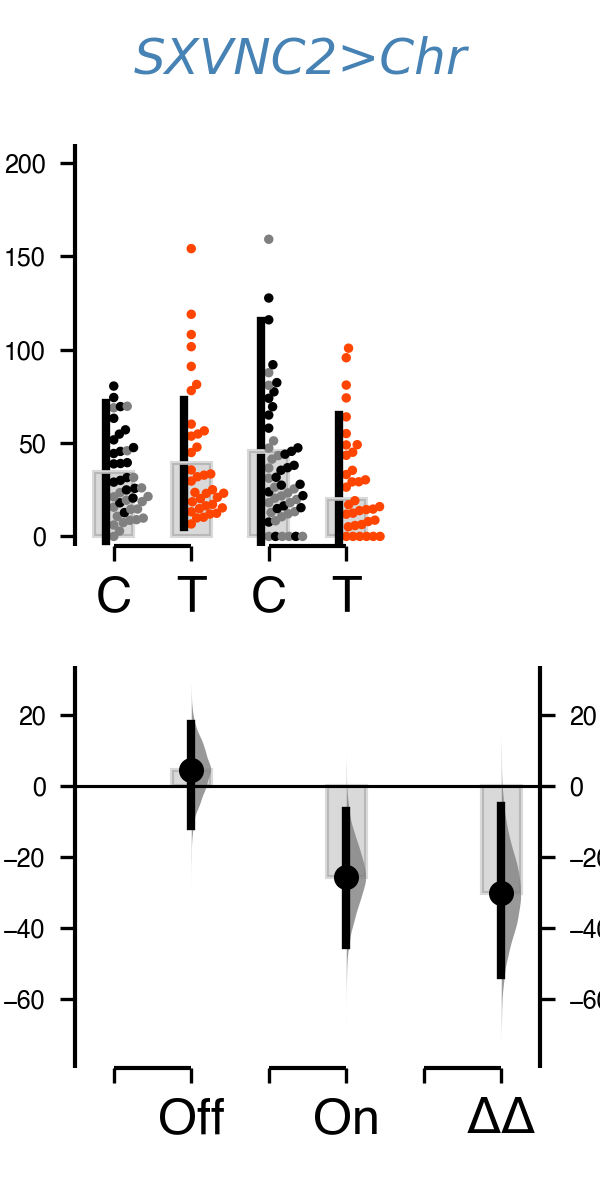

The data file committed next to this chart (first rows):
, index, Genotype, Status, Light, Meal Size
0, 1, SXVNC2/w, Ctrl, Red Light Off, 29.99
1, 2, SXVNC2/w, Ctrl, Red Light Off, 31.46
2, 3, Chr/w, Ctrl, Red Light Off, 14.66
3, 4, SXVNC2/w, Ctrl, Red Light Off, 80.46
4, 5, SXVNC2/w, Ctrl, Red Light Off, 20.49
5, 7, SXVNC2/w, Ctrl, Red Light Off, 74.32
6, 8, Chr/w, Ctrl, Red Light Off, 14.86
7, 9, SXVNC2/w, Ctrl, Red Light Off, 25.72
8, 10, Chr/w, Ctrl, Red Light Off, 9.789
9, 11, Chr/w, Ctrl, Red Light Off, 15.64
10, 12, Chr/w, Ctrl, Red Light Off, 6.104
11, 13, Chr/w, Ctrl, Red Light Off, 14.54
12, 14, Chr/w, Ctrl, Red Light Off, 8.966
13, 21, SXVNC2/w, Ctrl, Red Light Off, 17.98
14, 23, SXVNC2/w, Ctrl, Red Light Off, 12.72
15, 34, Chr/w, Ctrl, Red Light Off, 10.73
16, 44, Chr/w, Ctrl, Red Light Off, 0.0
17, 47, Chr/w, Ctrl, Red Light Off, 11.94
18, 53, Chr/w, Ctrl, Red Light Off, 31.56
19, 54, SXVNC2/w, Ctrl, Red Light Off, 57.04
20, 55, Chr/w, Ctrl, Red Light Off, 68.84
21, 56, Chr/w, Ctrl, Red Light Off, 8.612
22, 57, SXVNC2/w, Ctrl, Red Light Off, 22.64
23, 58, SXVNC2/w, Ctrl, Red Light Off, 14.87
24, 59, SXVNC2/w, Ctrl, Red Light Off, 63.2
25, 60, Chr/w, Ctrl, Red Light Off, 21.35
26, 61, SXVNC2/w, Ctrl, Red Light Off, 54.73
27, 62, SXVNC2/w, Ctrl, Red Light Off, 38.81
28, 63, Chr/w, Ctrl, Red Light Off, 2.849
29, 65, SXVNC2/w, Ctrl, Red Light Off, 44.37
30, 66, Chr/w, Ctrl, Red Light Off, 45.85
31, 67, Chr/w, Ctrl, Red Light Off, 7.379
32, 68, SXVNC2/w, Ctrl, Red Light Off, 240.8
33, 70, SXVNC2/w, Ctrl, Red Light Off, 29.04
34, 73, SXVNC2/w, Ctrl, Red Light Off, 69.47
35, 75, Chr/w, Ctrl, Red Light Off, 11.34
36, 77, SXVNC2/w, Ctrl, Red Light Off, 39.01
37, 79, SXVNC2/w, Ctrl, Red Light Off, 39.47
38, 80, SXVNC2/w, Ctrl, Red Light Off, 47.54
39, 81, Chr/w, Ctrl, Red Light Off, 23.41
40, 82, Chr/w, Ctrl, Red Light Off, 25.97
41, 83, SXVNC2/w, Ctrl, Red Light Off, 51.66
42, 84, SXVNC2/w, Ctrl, Red Light Off, 45.49
43, 85, Chr/w, Ctrl, Red Light Off, 21.18
44, 86, SXVNC2/w, Ctrl, Red Light Off, 24.88
45, 87, Chr/w, Ctrl, Red Light Off, 18.62
46, 88, Chr/w, Ctrl, Red Light Off, 69.65
47, 89, Chr/w, Ctrl, Red Light Off, 19.35
48, 0, SXVNC2>Chr, Test, Red Light Off, 20.92
49, 6, SXVNC2>Chr, Test, Red Light Off, 20.21
50, 15, SXVNC2>Chr, Test, Red Light Off, 17.17
51, 16, SXVNC2>Chr, Test, Red Light Off, 154
52, 17, SXVNC2>Chr, Test, Red Light Off, 108
53, 18, SXVNC2>Chr, Test, Red Light Off, 23
54, 19, SXVNC2>Chr, Test, Red Light Off, 16.37
55, 20, SXVNC2>Chr, Test, Red Light Off, 9.865
56, 22, SXVNC2>Chr, Test, Red Light Off, 31.92
57, 24, SXVNC2>Chr, Test, Red Light Off, 101.5
58, 25, SXVNC2>Chr, Test, Red Light Off, 33.42
59, 26, SXVNC2>Chr, Test, Red Light Off, 10.25
... 180 more rows
